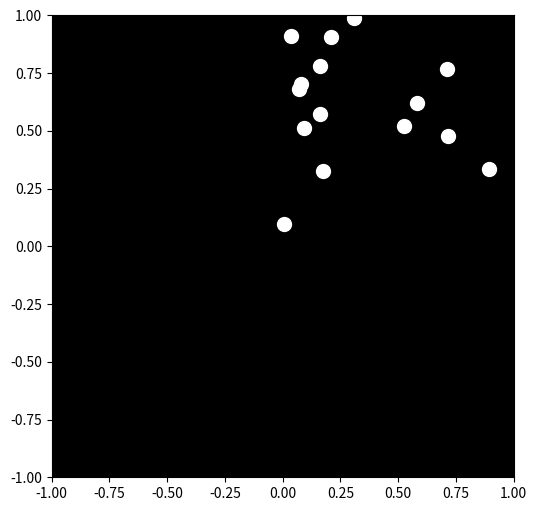

Generate this figure with matplotlib: (Note: this script raises an exception after producing the figure.)

import numpy as np
import matplotlib.pyplot as plt
from matplotlib.animation import FuncAnimation

# Define the number of lights and the total frames
num_lights = 15
total_frames = 100

# Define the initial positions of the lights
positions = np.random.rand(num_lights, 2)

# Define the target positions for each light
target_positions = np.zeros((num_lights, 2))
for i in range(num_lights):
    # Distribute the lights along a curved path to simulate lying down
    angle = np.linspace(0, 2 * np.pi, num_lights)[i]
    radius = 0.4 + 0.1 * np.sin(angle)
    target_positions[i] = [radius * np.cos(angle), radius * np.sin(angle)]

# Create a figure and axis
fig, ax = plt.subplots(figsize=(6, 6))
ax.set_xlim(-1, 1)
ax.set_ylim(-1, 1)
ax.set_aspect('equal')
ax.set_facecolor('black')

# Create the scatter plot for the lights
lights = ax.scatter(positions[:, 0], positions[:, 1], c='white', s=100)

# Define the update function for the animation
def update(frame):
    # Interpolate between the current and target positions
    alpha = frame / total_frames
    positions = (1 - alpha) * positions + alpha * target_positions
    lights.set_offsets(positions)
    return lights,

# Create the animation
ani = FuncAnimation(fig, update, frames=total_frames, interval=50, blit=True)

# Show the animation
plt.show()
